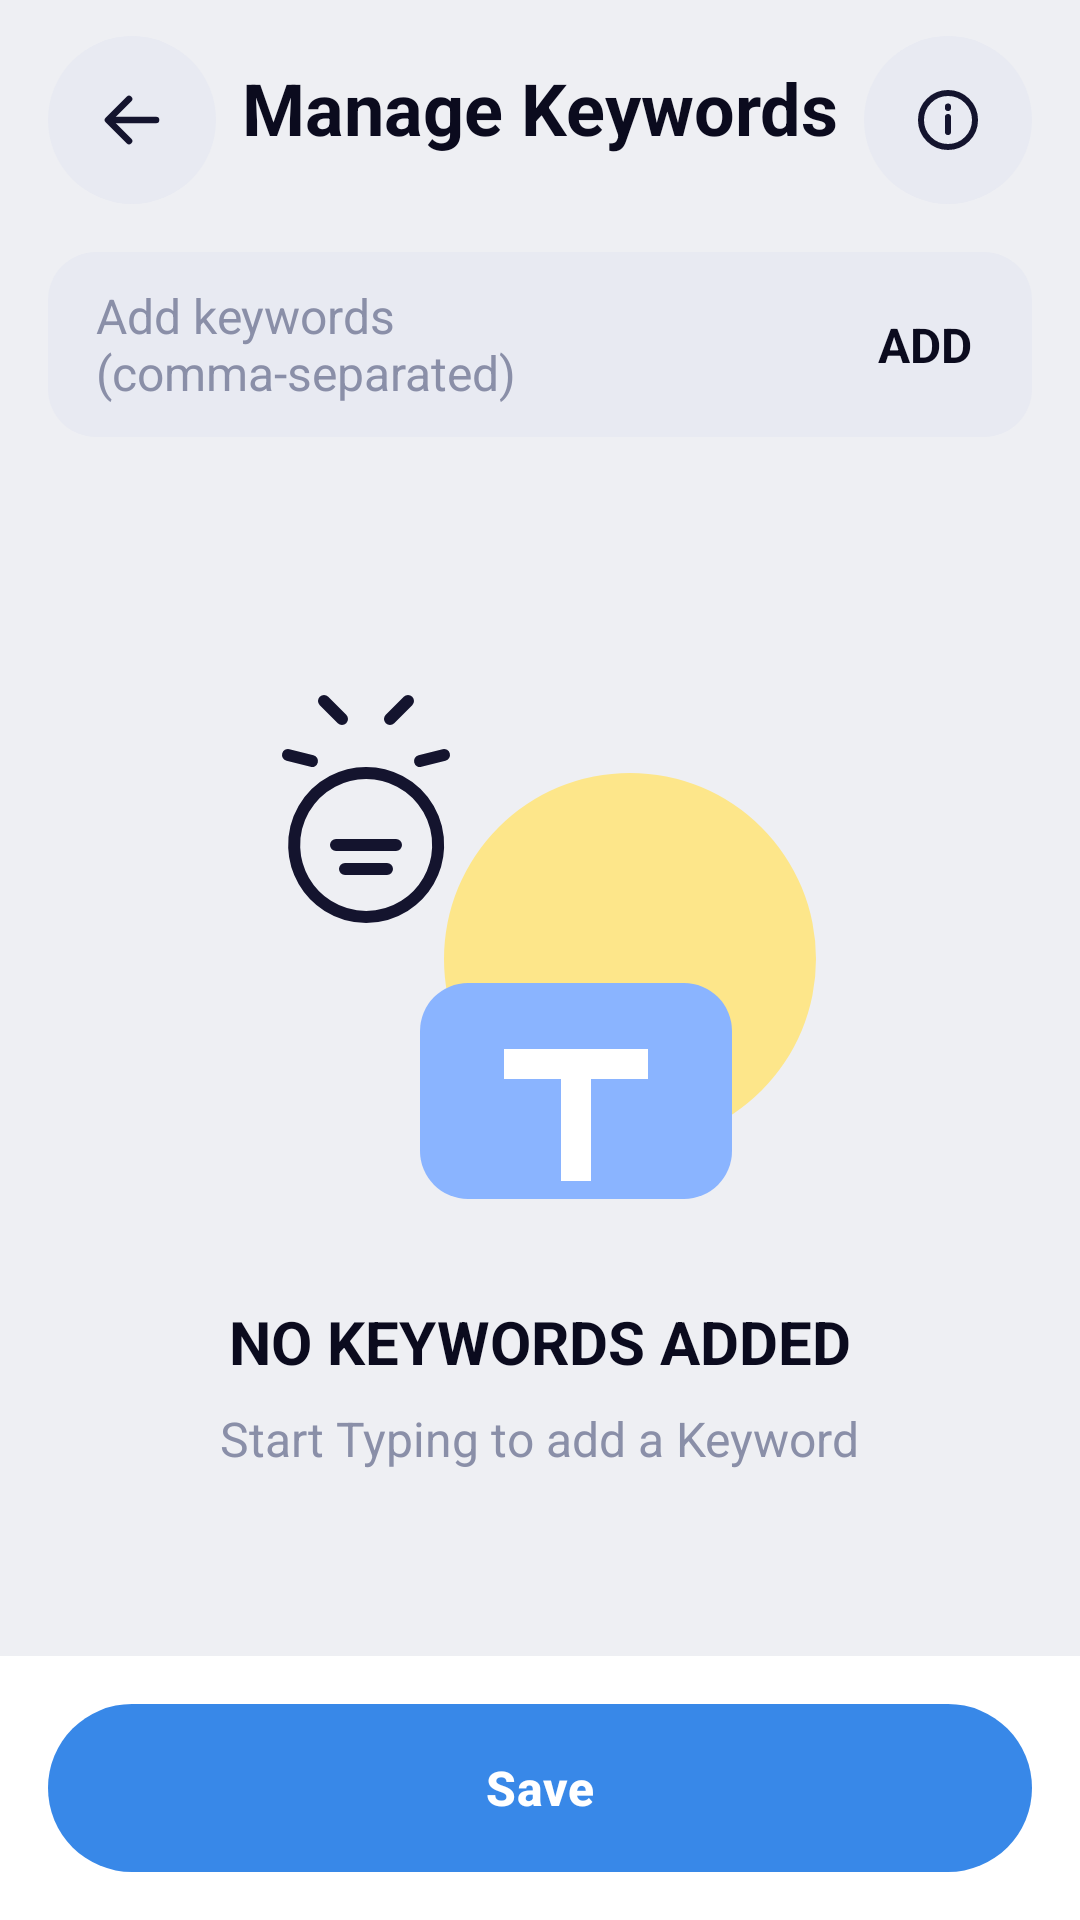

Produce the Android XML layout that renders to this screen, including the resource entries it uses.
<!-- AndroidManifest.xml: application theme Theme.PureLock.White -->
<!-- res/layout/activity_keywords.xml -->
<?xml version="1.0" encoding="utf-8"?>
<LinearLayout xmlns:android="http://schemas.android.com/apk/res/android"
    xmlns:app="http://schemas.android.com/apk/res-auto"
    android:id="@+id/root"
    android:layout_width="match_parent"
    android:layout_height="match_parent"
    android:background="?android:attr/colorBackground"
    android:orientation="vertical">

    <RelativeLayout
        android:layout_width="match_parent"
        android:layout_height="wrap_content"
        android:paddingStart="16dp"
        android:paddingTop="12dp"
        android:paddingEnd="16dp"
        android:paddingBottom="4dp">

        <ImageButton
            android:id="@+id/btnBack"
            android:layout_width="56dp"
            android:layout_height="56dp"
            android:background="@drawable/bg_sf_circle_grey"
            android:contentDescription="@string/sf_apps_cd_back"
            android:src="@drawable/ic_sf_arrow_back" />

        <TextView
            android:id="@+id/tvTitle"
            android:layout_width="wrap_content"
            android:layout_height="wrap_content"
            android:layout_centerInParent="true"
            android:text="@string/sf_apps_kw_title"
            android:textColor="@color/sf_text"
            android:textSize="24sp"
            android:textStyle="bold" />

        <ImageButton
            android:id="@+id/btnInfo"
            android:layout_width="56dp"
            android:layout_height="56dp"
            android:layout_alignParentEnd="true"
            android:background="@drawable/bg_sf_circle_grey"
            android:contentDescription="@string/sf_apps_cd_info"
            android:src="@drawable/ic_sf_info" />
    </RelativeLayout>

    <LinearLayout
        android:layout_width="match_parent"
        android:layout_height="wrap_content"
        android:layout_marginStart="16dp"
        android:layout_marginTop="12dp"
        android:layout_marginEnd="16dp"
        android:background="@drawable/bg_sf_search"
        android:gravity="center_vertical"
        android:orientation="horizontal"
        android:paddingStart="16dp"
        android:paddingTop="8dp"
        android:paddingEnd="8dp"
        android:paddingBottom="8dp">

        <EditText
            android:id="@+id/etKeyword"
            android:layout_width="0dp"
            android:layout_height="wrap_content"
            android:layout_weight="1"
            android:background="@null"
            android:hint="@string/sf_apps_kw_hint"
            android:imeOptions="actionDone"
            android:inputType="text"
            android:maxLines="2"
            android:textColor="@color/sf_text"
            android:textColorHint="@color/sf_muted"
            android:textSize="16sp" />

        <TextView
            android:id="@+id/btnAdd"
            android:layout_width="wrap_content"
            android:layout_height="wrap_content"
            android:clickable="true"
            android:focusable="true"
            android:padding="12dp"
            android:text="@string/sf_apps_kw_add"
            android:textColor="@color/sf_text"
            android:textSize="16sp"
            android:textStyle="bold" />
    </LinearLayout>

    <androidx.core.widget.NestedScrollView
        android:layout_width="match_parent"
        android:layout_height="0dp"
        android:layout_weight="1"
        android:clipToPadding="false"
        android:fillViewport="true">

        <LinearLayout
            android:layout_width="match_parent"
            android:layout_height="wrap_content"
            android:orientation="vertical">

            <com.google.android.material.chip.ChipGroup
                android:id="@+id/chipGroupKeywords"
                android:layout_width="match_parent"
                android:layout_height="wrap_content"
                android:paddingStart="16dp"
                android:paddingTop="16dp"
                android:paddingEnd="16dp"
                app:chipSpacingHorizontal="8dp"
                app:chipSpacingVertical="8dp" />

            <LinearLayout
                android:id="@+id/layoutEmpty"
                android:layout_width="match_parent"
                android:layout_height="wrap_content"
                android:gravity="center_horizontal"
                android:orientation="vertical"
                android:paddingTop="48dp">

                <ImageView
                    android:id="@+id/ivEmptyArt"
                    android:layout_width="240dp"
                    android:layout_height="200dp"
                    android:importantForAccessibility="no"
                    android:src="@drawable/ic_sf_keywords_empty" />

                <TextView
                    android:id="@+id/tvEmptyTitle"
                    android:layout_width="wrap_content"
                    android:layout_height="wrap_content"
                    android:layout_marginTop="24dp"
                    android:text="@string/sf_apps_kw_empty_title"
                    android:textColor="@color/sf_text"
                    android:textSize="20sp"
                    android:textStyle="bold" />

                <TextView
                    android:id="@+id/tvEmptySub"
                    android:layout_width="wrap_content"
                    android:layout_height="wrap_content"
                    android:layout_marginTop="8dp"
                    android:text="@string/sf_apps_kw_empty_sub"
                    android:textColor="@color/sf_muted"
                    android:textSize="16sp" />
            </LinearLayout>
        </LinearLayout>
    </androidx.core.widget.NestedScrollView>

    <LinearLayout
        android:layout_width="match_parent"
        android:layout_height="wrap_content"
        android:background="?attr/plCard"
        android:padding="16dp">

        <com.google.android.material.button.MaterialButton
            android:id="@+id/btnSave"
            style="@style/Widget.PureLock.PrimaryButton"
            android:layout_width="match_parent"
            android:layout_height="wrap_content"
            android:text="@string/action_save" />
    </LinearLayout>
</LinearLayout>
<!-- resources referenced by this layout -->
<resources>
  <color name="sf_muted">#8A8FA8</color>
  <color name="sf_text">#0B0B1E</color>
  <!-- drawable bg_sf_circle_grey (drawable) -->
  <?xml version="1.0" encoding="utf-8"?>
  <shape xmlns:android="http://schemas.android.com/apk/res/android"
      android:shape="oval">
      <solid android:color="?attr/plCardHigh" />
  </shape>
  <!-- drawable bg_sf_search (drawable) -->
  <?xml version="1.0" encoding="utf-8"?>
  <shape xmlns:android="http://schemas.android.com/apk/res/android"
      android:shape="rectangle">
      <solid android:color="@color/sf_divider" />
      <corners android:radius="16dp" />
  </shape>
  <!-- drawable ic_sf_info (drawable) -->
  <?xml version="1.0" encoding="utf-8"?>
  <vector xmlns:android="http://schemas.android.com/apk/res/android"
      android:width="24dp"
      android:height="24dp"
      android:viewportWidth="24"
      android:viewportHeight="24">
  <path
          android:fillColor="@android:color/transparent"
          android:strokeColor="#14142E"
          android:strokeWidth="2"
          android:strokeLineCap="round"
          android:strokeLineJoin="round"
          android:pathData="M12,3a9,9 0 1,0 0,18a9,9 0 1,0 0,-18 M12,11v5 M12,7.5v0.5"/>
  </vector>
  <string name="action_save">Save</string>
  <string name="sf_apps_cd_back">Back</string>
  <string name="sf_apps_cd_info">About keyword blocking</string>
  <string name="sf_apps_kw_add">ADD</string>
  <string name="sf_apps_kw_empty_sub">Start Typing to add a Keyword</string>
  <string name="sf_apps_kw_empty_title">NO KEYWORDS ADDED</string>
  <string name="sf_apps_kw_hint">Add keywords\n(comma-separated)</string>
  <string name="sf_apps_kw_title">Manage Keywords</string>
  <style name="Widget.PureLock.PrimaryButton" parent="Widget.Material3.Button">
          <item name="backgroundTint">@null</item>
          <item name="android:background">@drawable/bg_sf_pill_primary</item>
          <item name="android:textColor">@android:color/white</item>
          <item name="android:textStyle">bold</item>
          <item name="android:textSize">16sp</item>
          <item name="android:minHeight">56dp</item>
          <item name="android:letterSpacing">0.01</item>
      </style>
  <color name="sf_divider">#E8EAF2</color>
  <color name="sf_primary">#3888E8</color>
  <color name="sf_pill_active">#E2DEF9</color>
  <color name="sf_gradient_end">#5FCCF7</color>
  <color name="sf_red">#E40204</color>
  <color name="sf_bg">#EEEFF3</color>
  <style name="Widget.PureLock.BottomNav" parent="Widget.Material3.BottomNavigationView">
          <item name="backgroundTint">?attr/plCard</item>
          <item name="itemIconTint">@color/nav_item_color</item>
          <item name="itemTextColor">@color/nav_item_color</item>
          <item name="itemActiveIndicatorStyle">@style/Widget.PureLock.NavIndicator</item>
      </style>
  <style name="Widget.PureLock.Card" parent="Widget.Material3.CardView.Outlined">
          <item name="cardBackgroundColor">?attr/plCard</item>
          <item name="cardCornerRadius">24dp</item>
          <item name="cardElevation">0dp</item>
          <item name="strokeColor">@android:color/transparent</item>
          <item name="strokeWidth">0dp</item>
      </style>
  <color name="sf_green">#1FA06B</color>
  <color name="sf_warning">#F59E0B</color>
  <color name="sf_disabled_bg">#E3E6EE</color>
  <style name="Widget.PureLock.NavIndicator" parent="Widget.Material3.BottomNavigationView.ActiveIndicator">
          <item name="android:color">?attr/plAccentSoft</item>
      </style>
</resources>
